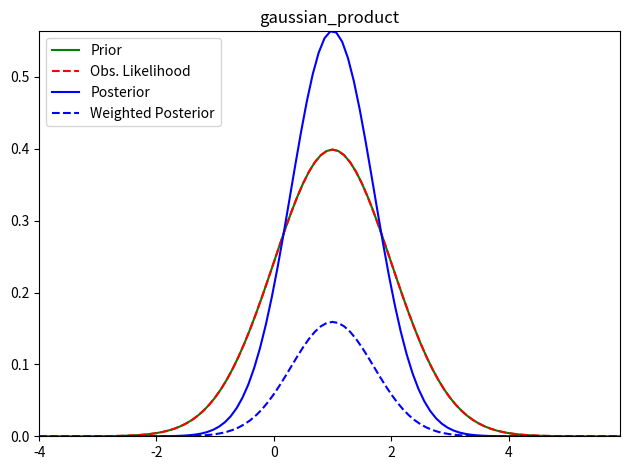

Write Python code to recreate this figure.
import matplotlib.pyplot as plt
import numpy as np
from math import sqrt as sqrt
from scipy.stats import norm

str_prior_mean = "1"
float_prior_mean = float(str_prior_mean)
str_prior_SD = "1"
float_prior_SD = float(str_prior_SD)

str_ob = "1"
float_ob = float(str_ob)
str_ob_SD = "1"
float_ob_SD = float(str_ob_SD)

float_post_SD = sqrt(pow(pow(float_prior_SD, -2) + pow(float_ob_SD, -2), -1))
float_post_mean = pow(float_post_SD, 2)*(pow(float_prior_SD, -2)*float_prior_mean + pow(float_ob_SD, -2)*float_ob)

fig, ax = plt.subplots()
ax.set_title('gaussian_product')

def gaussian(mean, SD):
    y = norm(loc = mean, scale = SD)
    x = np.arange(mean - 5*SD, mean + 5*SD, .1)
    return x, y

def prior():
    prior_x, prior_y = gaussian(float_prior_mean, float_prior_SD)
    prior_y = prior_y.pdf(prior_x)
    plt.plot(prior_x, prior_y, label = 'Prior', color = 'Green')
    return prior_x, prior_y

def obs():
    obs_x, obs_y = gaussian(float_ob, float_ob_SD)
    obs_y = obs_y.pdf(obs_x)
    plt.plot(obs_x, obs_y, label = 'Obs. Likelihood', ls = 'dashed',
             color = 'Red')
    return obs_x, obs_y

def post():
    post_x, post_y = gaussian(float_post_mean, float_post_SD)
    post_y = post_y.pdf(post_x)
    plt.plot(post_x, post_y, label = 'Posterior', color = 'Blue')
    plt.plot(obs_x, np.multiply(prior_y, obs_y), label = 'Weighted Posterior',
             ls = 'dashed', color = 'Blue')
    return post_x, post_y

prior_x, prior_y = prior()
obs_x, obs_y = obs()
post_x, post_y = post()

ax.legend(loc = 'upper left')
ax.set_ylim(ymin = 0, ymax = max(max(prior_y), max(obs_y), max(post_y)))
ax.set_xlim(xmin = min(min(prior_x), min(obs_x), min(post_x)),
            xmax = max(max(prior_x), max(obs_x), max(post_x)))
fig.tight_layout()
plt.show()
